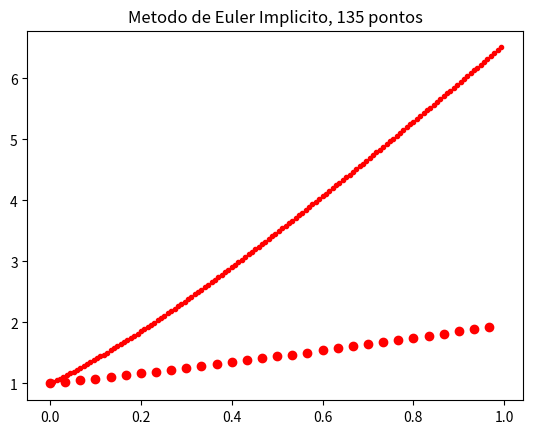

This figure's Python source:
import numpy as np
import matplotlib.pyplot as plt
from scipy import optimize 

interval = (0,1)
h = 1./30

N1 = 30 
N2 = 135
h1 = 1./N1
h2 = 1./N2

x1 = np.arange(0,1,h1)
x2 = np.arange(0,1,h2)

y1 = np.zeros(N1)
y2 = np.zeros(N2)

y1[0] = 1
y2[0] = 1

def F(Y, yk):
    return Y - h*np.arctan(Y) - yk

y0 = 0
# Metodo de Euler Implicito para 30 pontos
for i in range(N1-1):
    y1[i+1] = optimize.newton(F, y0, args=(y1[i],))

# Metodo de Euler Implicito para 135 pontos
for i in range(N2-1):
    y2[i+1] = optimize.newton(F, y0, args=(y2[i],))

# Plot 1
plt.plot(x1, y1, 'ro', linewidth=1)
plt.grid()
plt.title("Metodo de Euler Implicito, 30 pontos")
plt.savefig("30 pontos.png")
plt.show()

# Plot 2
plt.plot(x2, y2, 'r.', linewidth=1)
plt.grid()
plt.title("Metodo de Euler Implicito, 135 pontos")
plt.savefig("135 pontos.png")
plt.show()


